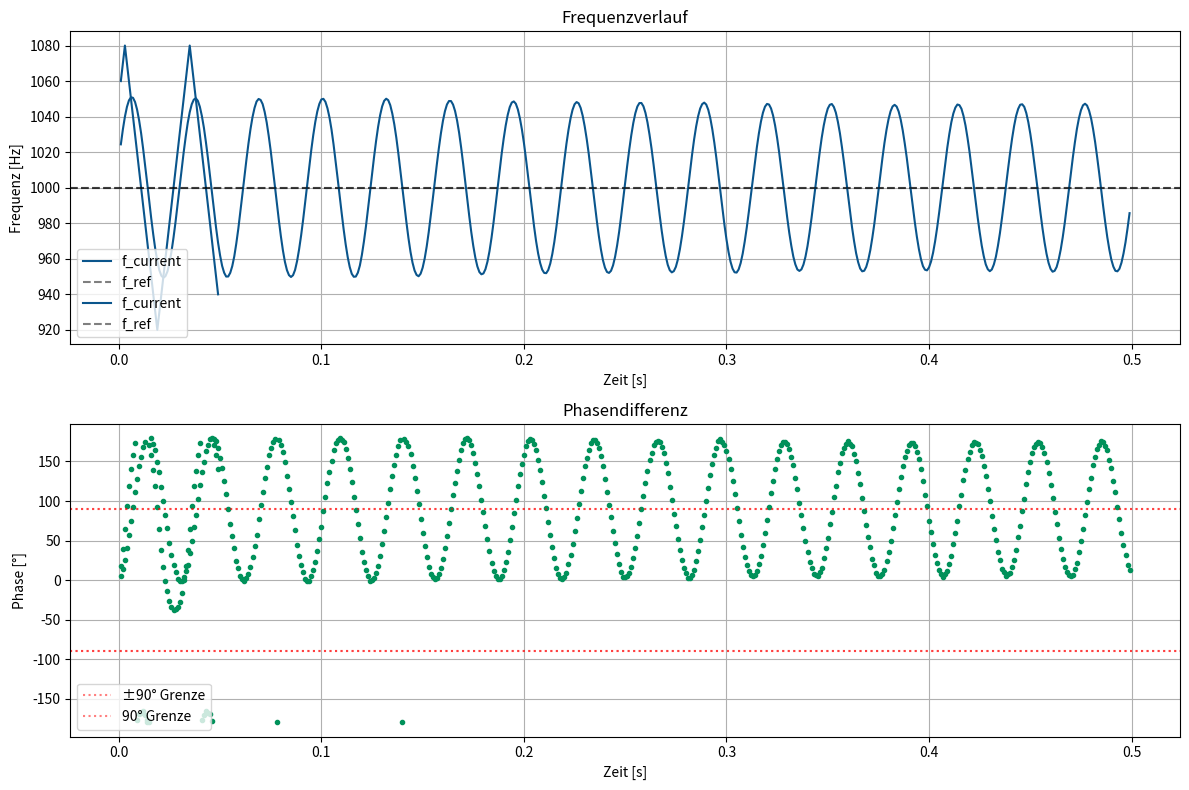
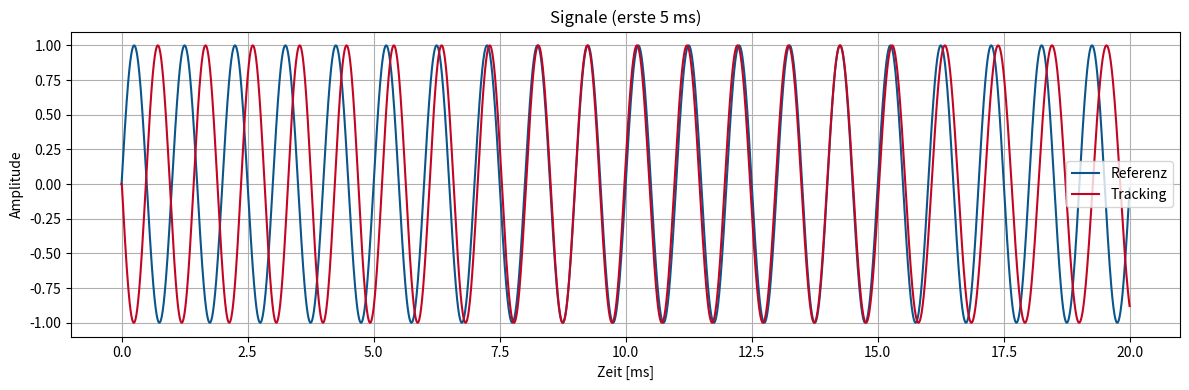

Python code for these plots, in order:
import numpy as np
import matplotlib.pyplot as plt

# Farben
my_blue  = (10/255, 85/255, 140/255)
my_red   = (195/255, 5/255, 35/255)
my_green = (0/255, 145/255, 90/255)

# Parameter
f_ref     = 1000.0       
f_current = 1050.0       
df        = 10.0         
fs        = 200_000.0    
T         = 0.05         
t         = np.arange(0, T, 1/fs)

ref = np.sin(2*np.pi*f_ref*t)
sig = np.zeros_like(t)
phi_sig = 0.0            

time_log = []
freq_log = []
phase_log = []  # jetzt ROH-Phase in [-180,180]

prev_ref = ref[0]

for i in range(1, len(t)):
    sig[i] = -np.sin(phi_sig)
    phi_sig += 2*np.pi*f_current/fs

    if prev_ref < 0 and ref[i] >= 0:
        # Exakte Interpolation
        dt = -prev_ref / (ref[i] - prev_ref) / fs
        t_exact = t[i-1] + dt
        
        phi_ref_exact = 2*np.pi*f_ref*t_exact % (2*np.pi)
        phi_sig_exact = phi_sig - 2*np.pi*f_current/fs*(1-dt)
        phi_sig_exact = phi_sig_exact % (2*np.pi)
        
        # **KORREKTE Phasendifferenz** [-pi, pi]
        phi_diff = phi_sig_exact - phi_ref_exact
        phi = ((phi_diff + np.pi) % (2*np.pi)) - np.pi  # immer [-180°,180°]
        
        phi_deg = np.degrees(phi)
        phase_log.append(phi_deg)

        # **KORREKTE REGELUNG**: -90°..+90° → erhöhen, sonst senken
        if abs(phi_deg) < 90:
            f_current += df
        else:
            f_current -= df

        time_log.append(t_exact)
        freq_log.append(f_current)

    prev_ref = ref[i]

# Plots
plt.figure(1,figsize=(12, 8))
plt.subplot(211)
plt.plot(time_log, freq_log, color=my_blue, label='f_current')
plt.axhline(y=f_ref, color=(0,0,0), linestyle='--', alpha=0.5, label='f_ref')
plt.title("Frequenzverlauf")
plt.xlabel("Zeit [s]"); plt.ylabel("Frequenz [Hz]")
plt.grid(True); 
plt.legend(loc='lower left')

#plt.figure(figsize=(12, 4))
plt.subplot(212)
plt.plot(time_log, phase_log, '.', color=my_green)
plt.axhline(y=90, color='r', linestyle=':', alpha=0.5, label='±90° Grenze')
plt.axhline(y=-90, color='r', linestyle=':', alpha=0.5)
plt.title("Phasendifferenz")
plt.xlabel("Zeit [s]"); plt.ylabel("Phase [°]")
plt.grid(True); 
plt.legend(loc='lower left')



plt.figure(figsize=(12, 4))
N = int(0.02 * fs)
plt.plot(t[:N]*1000, ref[:N], label="Referenz", color=my_blue)
plt.plot(t[:N]*1000, sig[:N], label="Tracking", color=my_red)
plt.xlabel("Zeit [ms]"); plt.ylabel("Amplitude")
plt.title("Signale (erste 5 ms)"); plt.grid(True); plt.legend()

plt.tight_layout()
plt.show()

#%%


import numpy as np
import matplotlib.pyplot as plt

# Farben
my_blue  = (10/255, 85/255, 140/255)
my_red   = (195/255, 5/255, 35/255)
my_green = (0/255, 145/255, 90/255)

# Parameter
f_ref     = 1000.0       
f_current = 1015.0       
df_max    = 10.0         # maximale Schrittweite [Hz]
fs        = 200_000.0    
T         = 0.5      
t         = np.arange(0, T, 1/fs)

ref = np.sin(2*np.pi*f_ref*t)
sig = np.zeros_like(t)
phi_sig = 0.0            

time_log = []
freq_log = []
phase_log = []  # Phase in [-180,180]

prev_ref = ref[0]

# Proportionalfaktor: bei |Abstand zu 90°| = 90° → volle Korrektur df_max
Kp = df_max / 90.0       # [Hz/°]

for i in range(1, len(t)):
    sig[i] = np.sin(phi_sig)
    phi_sig += 2*np.pi*f_current/fs

    if prev_ref < 0 and ref[i] >= 0:
        # Exakte Interpolation
        dt = -prev_ref / (ref[i] - prev_ref) / fs
        t_exact = t[i-1] + dt
        
        phi_ref_exact = 2*np.pi*f_ref*t_exact % (2*np.pi)
        phi_sig_exact = phi_sig - 2*np.pi*f_current/fs*(1-dt)
        phi_sig_exact = phi_sig_exact % (2*np.pi)
        
        # Phasendifferenz [-pi, pi]
        phi_diff = phi_sig_exact - phi_ref_exact
        phi = ((phi_diff + np.pi) % (2*np.pi)) - np.pi
        
        phi_deg = np.degrees(phi)
        phase_log.append(phi_deg)

 # ---------- ROBUSTE SYMMETRISCHE REGELUNG UM 90° ----------
 # Phase in [0, 360)
        phi_rel = phi_deg % 360.0

 # Richtung: links von 90° und rechts von 270° -> f↑, da näher an 0°/360°
 #          zwischen 90° und 270° -> f↓
        if 0 <= phi_rel < 90:
             direction = +1   # f↑
             dist = 90 - phi_rel
        elif 90 <= phi_rel < 180:
             direction = -1   # f↓
             dist = phi_rel - 90
        elif 180 <= phi_rel < 270:
             direction = -1   # f↓
             dist = 270 - phi_rel   # 180→90, 270→0
        else:  # 270..360
             direction = +1   # f↑
             dist = phi_rel - 270    # 270→0, 360→90

 # dist liegt jetzt immer in [0, 90]
        error = direction * dist   # Vorzeichen entscheidet über f↑/f↓
        
        delta_f = Kp * error
        delta_f = np.clip(delta_f, -df_max, df_max)
        f_current += delta_f
 # ----------------------------------------------------------


        time_log.append(t_exact)
        freq_log.append(f_current)

    prev_ref = ref[i]

# Plots
plt.figure(1,figsize=(12, 8))
plt.subplot(211)
plt.plot(time_log, freq_log, color=my_blue, label='f_current')
plt.axhline(y=f_ref, color=(0,0,0), linestyle='--', alpha=0.5, label='f_ref')
plt.title("Frequenzverlauf")
plt.xlabel("Zeit [s]"); plt.ylabel("Frequenz [Hz]")
plt.grid(True)
plt.legend(loc='lower left')

plt.subplot(212)
plt.plot(time_log, phase_log, '.', color=my_green)
plt.axhline(y=90,  color='r', linestyle=':', alpha=0.5, label='90° Grenze')
plt.axhline(y=-90, color='r', linestyle=':', alpha=0.5)
plt.title("Phasendifferenz")
plt.xlabel("Zeit [s]"); plt.ylabel("Phase [°]")
plt.grid(True)
plt.legend(loc='lower left')

plt.tight_layout()
plt.show()


